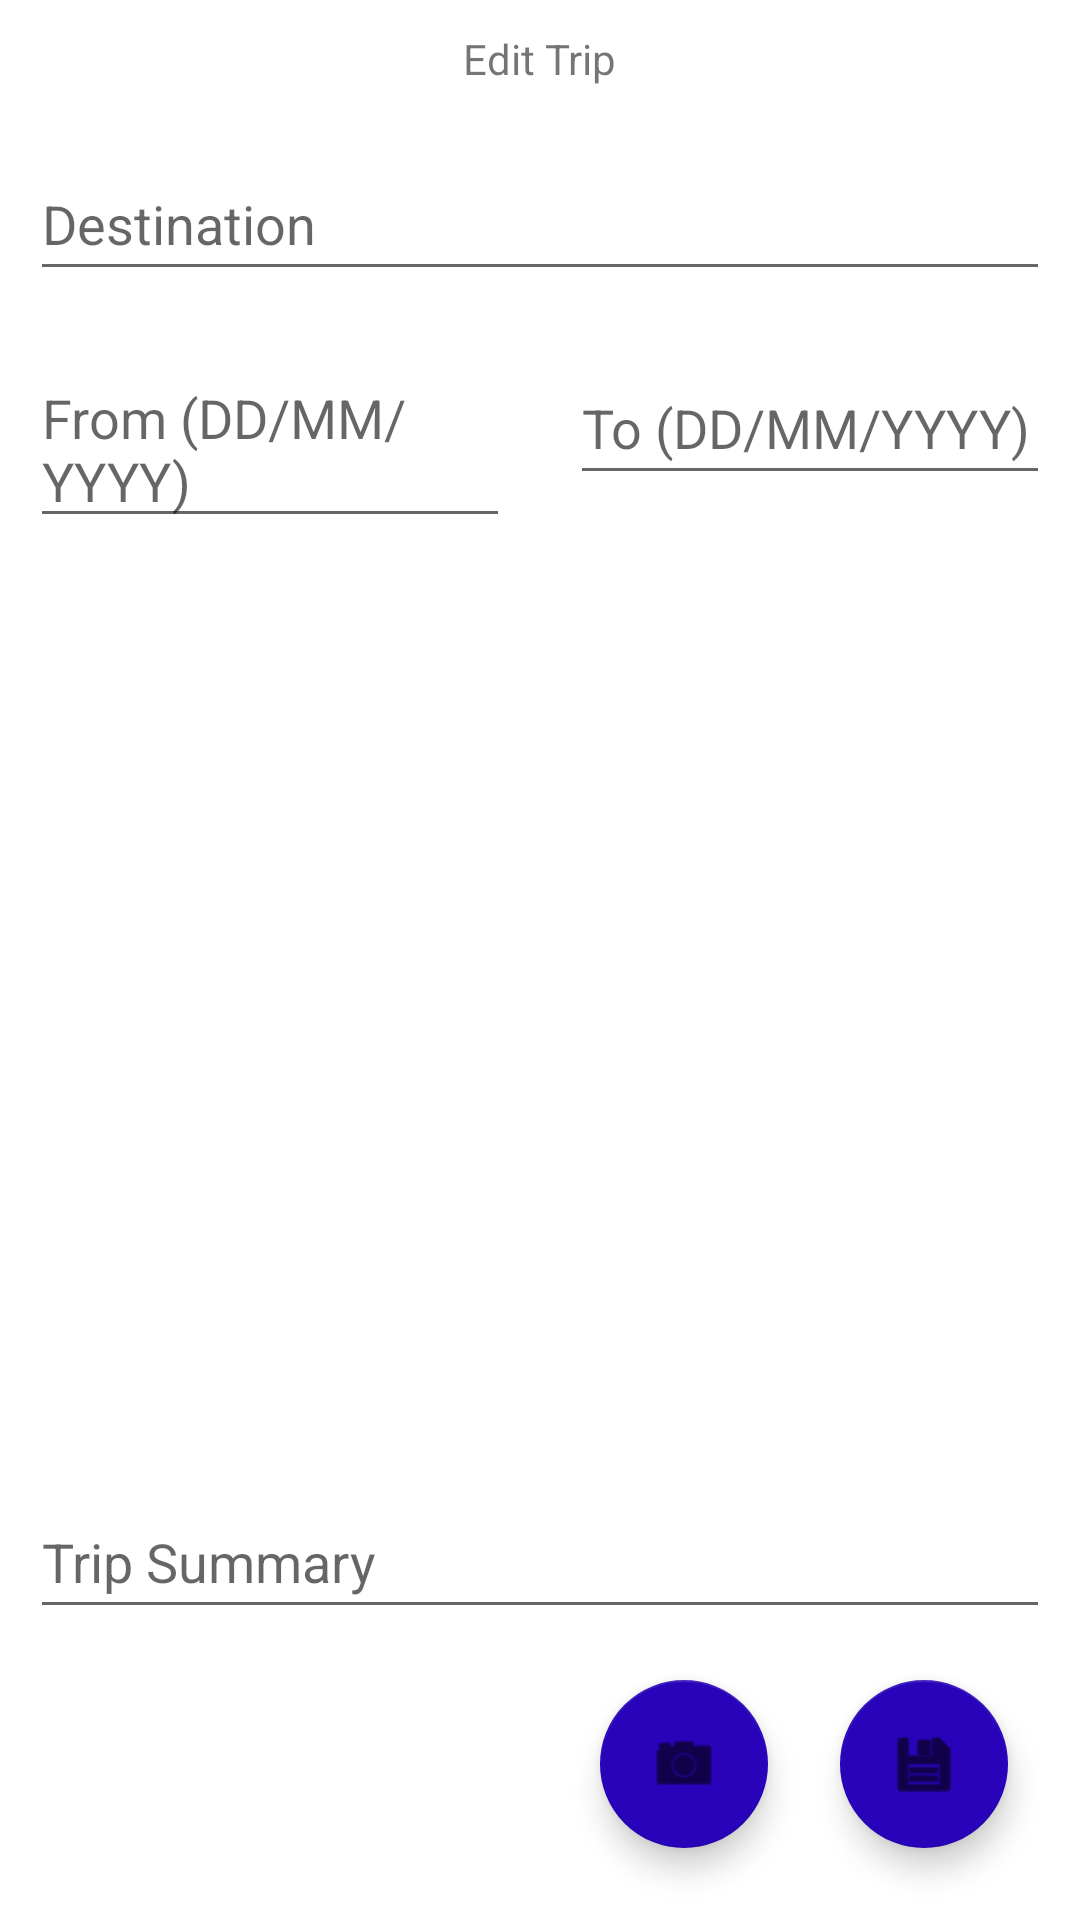

Layout XML and referenced resources for this Android screen:
<!-- AndroidManifest.xml: application theme Theme.TravelJournal -->
<!-- res/layout/fragment_edit_trip.xml -->
<?xml version="1.0" encoding="utf-8"?>
<androidx.constraintlayout.widget.ConstraintLayout xmlns:android="http://schemas.android.com/apk/res/android"
    xmlns:app="http://schemas.android.com/apk/res-auto"
    xmlns:tools="http://schemas.android.com/tools"
    android:layout_width="match_parent"
    android:layout_height="match_parent"
    tools:context=".ui.trips.EditTripFragment">

    <TextView
        android:id="@+id/editTripTitleText"
        android:layout_width="wrap_content"
        android:layout_height="wrap_content"
        android:layout_marginStart="10dp"
        android:layout_marginTop="10dp"
        android:layout_marginEnd="10dp"
        android:text="@string/edit_trip"
        app:layout_constraintEnd_toEndOf="parent"
        app:layout_constraintStart_toStartOf="parent"
        app:layout_constraintTop_toTopOf="parent" />

    <EditText
        android:id="@+id/editTripToDate"
        android:layout_width="0dp"
        android:layout_height="wrap_content"
        android:layout_marginStart="10dp"
        android:layout_marginTop="20dp"
        android:layout_marginEnd="10dp"
        android:minHeight="48dp"
        android:hint = "@string/hint_date_to"
        app:layout_constraintEnd_toEndOf="parent"
        app:layout_constraintHorizontal_bias="0.5"
        app:layout_constraintStart_toEndOf="@+id/editTripFromDate"
        app:layout_constraintTop_toBottomOf="@+id/editTripCountryName" />

    <EditText
        android:id="@+id/editTripCountryName"
        android:layout_width="0dp"
        android:layout_height="wrap_content"
        android:layout_marginStart="10dp"
        android:layout_marginTop="20dp"
        android:layout_marginEnd="10dp"
        android:minHeight="48dp"
        android:hint="@string/hint_country"
        app:layout_constraintEnd_toEndOf="parent"
        app:layout_constraintHorizontal_bias="0.5"
        app:layout_constraintStart_toStartOf="parent"
        app:layout_constraintTop_toBottomOf="@+id/editTripTitleText" />

    <EditText
        android:id="@+id/editTripFromDate"
        android:layout_width="0dp"
        android:layout_height="wrap_content"
        android:layout_marginStart="10dp"
        android:layout_marginTop="20dp"
        android:layout_marginEnd="10dp"
        android:minHeight="48dp"
        android:hint="@string/hint_date_from"
        app:layout_constraintEnd_toStartOf="@+id/editTripToDate"
        app:layout_constraintHorizontal_bias="0.5"
        app:layout_constraintStart_toStartOf="parent"
        app:layout_constraintTop_toBottomOf="@+id/editTripCountryName" />

    <ImageView
        android:id="@+id/editTripImageView"
        android:layout_width="250dp"
        android:layout_height="250dp"
        android:layout_marginStart="10dp"
        android:layout_marginTop="40dp"
        android:layout_marginEnd="10dp"
        app:layout_constraintEnd_toEndOf="parent"
        app:layout_constraintHorizontal_bias="0.595"
        app:layout_constraintStart_toStartOf="parent"
        app:layout_constraintTop_toBottomOf="@+id/editTripToDate" />

    <com.google.android.material.floatingactionbutton.FloatingActionButton
        android:id="@+id/editTripSaveBtn"
        android:layout_width="wrap_content"
        android:layout_height="wrap_content"
        android:layout_marginEnd="24dp"
        android:layout_marginBottom="24dp"
        android:contentDescription="@string/content_description_save_trip"
        app:layout_constraintBottom_toBottomOf="parent"
        app:layout_constraintEnd_toEndOf="parent"
        app:srcCompat="@android:drawable/ic_menu_save" />

    <EditText
        android:id="@+id/editTripSummary"
        android:layout_width="0dp"
        android:layout_height="wrap_content"
        android:layout_marginStart="10dp"
        android:layout_marginTop="40dp"
        android:layout_marginEnd="10dp"
        android:minHeight="48dp"
        android:hint="@string/hint_trip_summary"
        app:layout_constraintEnd_toEndOf="parent"
        app:layout_constraintHorizontal_bias="0.0"
        app:layout_constraintStart_toStartOf="parent"
        app:layout_constraintTop_toBottomOf="@+id/editTripImageView" />

    <com.google.android.material.floatingactionbutton.FloatingActionButton
        android:id="@+id/editTripTakePhotoBtn"
        android:layout_width="wrap_content"
        android:layout_height="wrap_content"
        android:layout_marginEnd="24dp"
        android:layout_marginBottom="24dp"
        android:contentDescription="@string/content_description_take_picture"
        app:layout_constraintBottom_toBottomOf="parent"
        app:layout_constraintEnd_toStartOf="@+id/editTripSaveBtn"
        app:srcCompat="@android:drawable/ic_menu_camera" />

</androidx.constraintlayout.widget.ConstraintLayout>
<!-- resources referenced by this layout -->
<resources>
  <string name="content_description_save_trip">Save Trip</string>
  <string name="content_description_take_picture">Take Picture</string>
  <string name="edit_trip">Edit Trip</string>
  <string name="hint_country">Destination</string>
  <string name="hint_date_from">From (DD/MM/YYYY)</string>
  <string name="hint_date_to">To (DD/MM/YYYY)</string>
  <string name="hint_trip_summary">Trip Summary</string>
  <style name="Theme.TravelJournal" parent="Theme.MaterialComponents.DayNight.DarkActionBar">
          
          <item name="colorPrimary">@color/blue_darker</item>
          <item name="colorPrimaryVariant">@color/blue_ligth</item>
          <item name="colorOnPrimary">@color/white</item>
          
          <item name="colorSecondary">@color/blue_dark</item>
          <item name="colorSecondaryVariant">@color/green_dark</item>
          <item name="colorOnSecondary">@color/black</item>
          
          <item name="android:statusBarColor">?attr/colorPrimaryVariant</item>
          
      </style>
  <color name="blue_darker">#0389b9</color>
  <color name="blue_ligth">#63dcd9</color>
  <color name="white">#FFFFFFFF</color>
  <color name="blue_dark">#2803b9</color>
  <color name="green_dark">#248561</color>
  <color name="black">#FF000000</color>
</resources>
